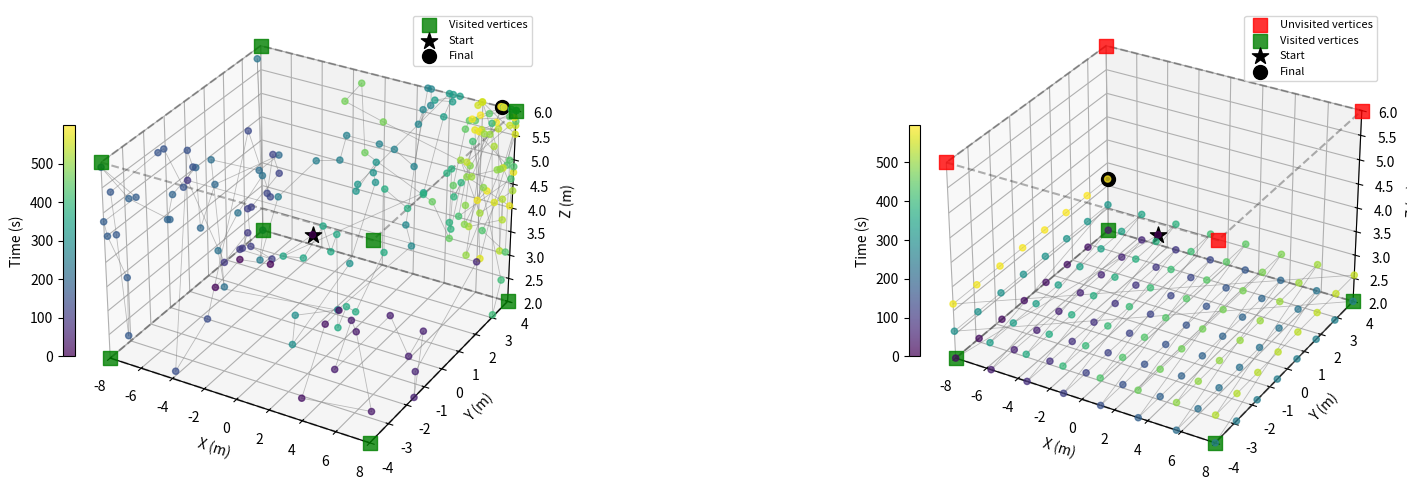
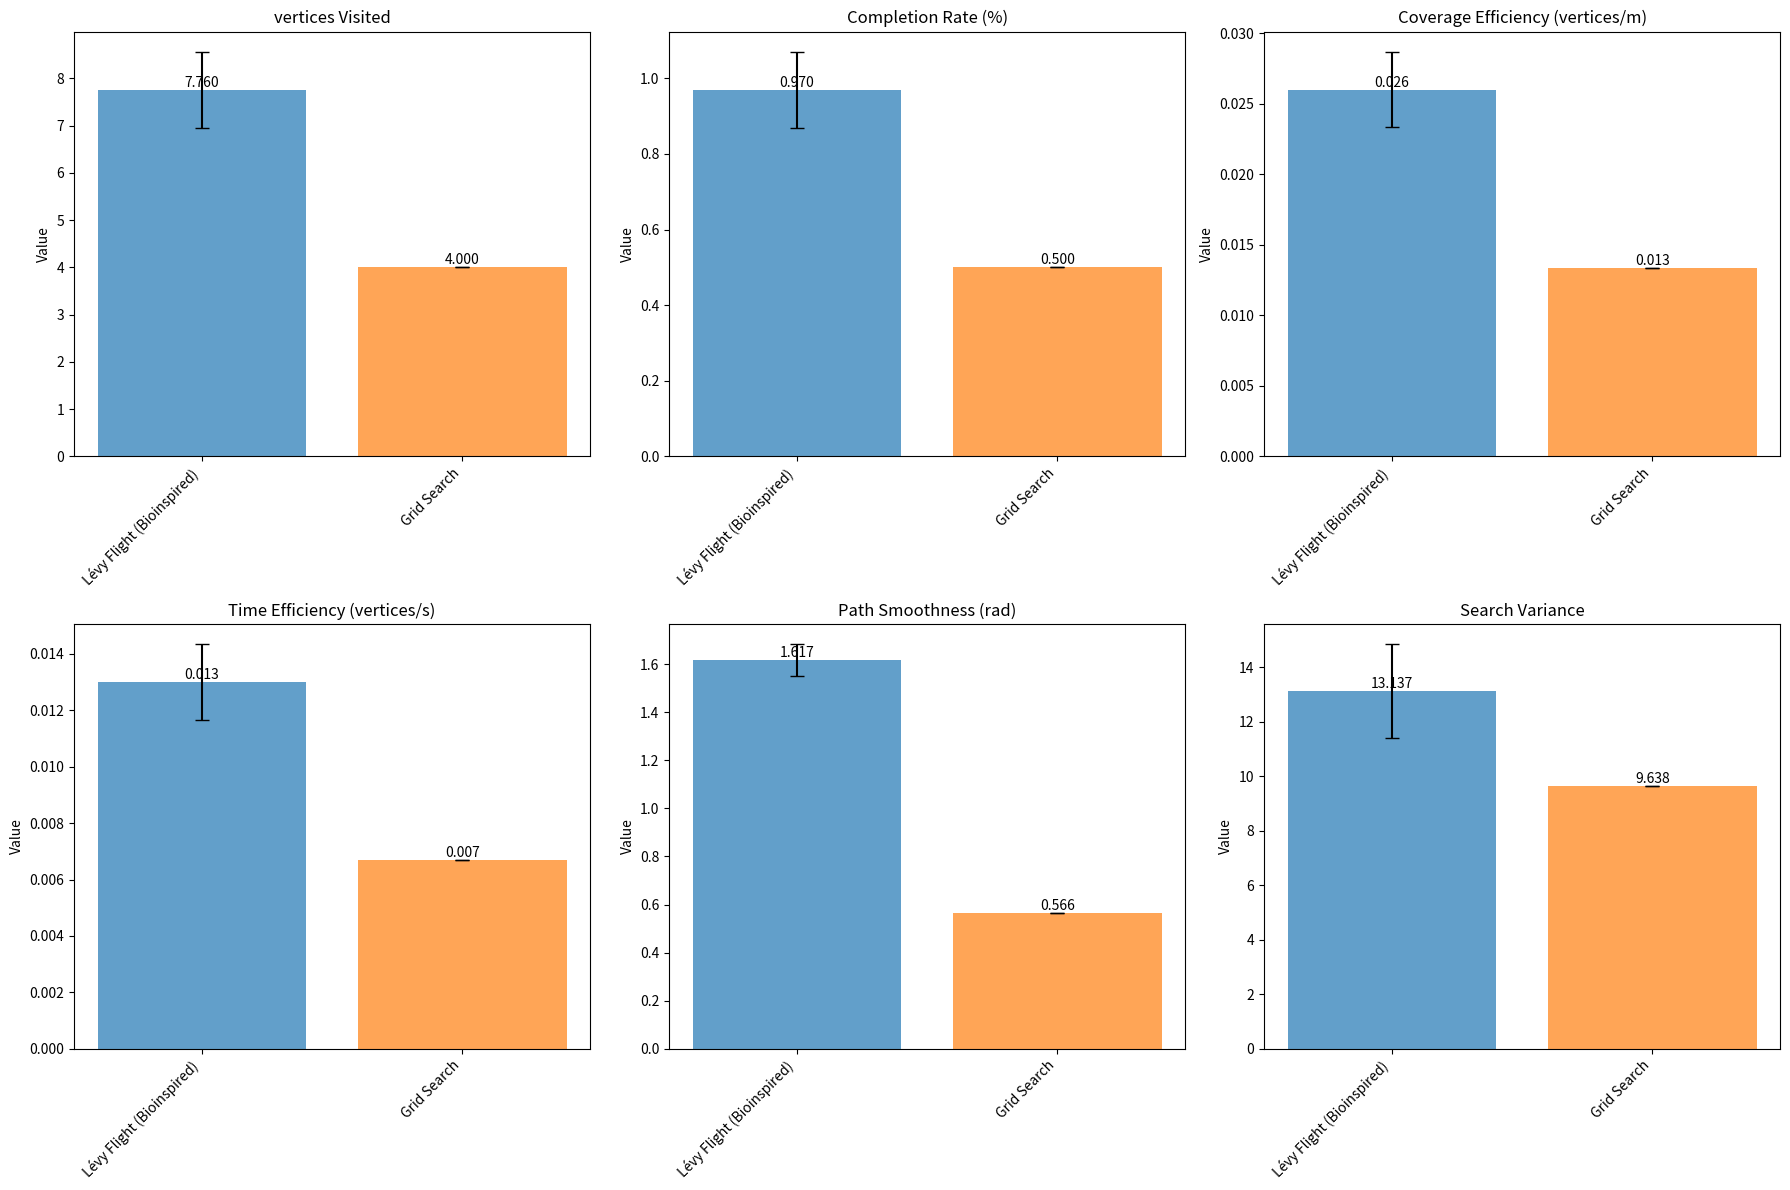

Write Python code to recreate these figures, in order.
import matplotlib.pyplot as plt
import numpy as np
import math
from typing import List, Dict, Tuple
import time
from dataclasses import dataclass
from mpl_toolkits.mplot3d import Axes3D

@dataclass
class ExplorationMetrics:
    """Metrics for comparing exploration algorithms"""
    vertices_visited: int
    total_time: float
    total_distance: float
    completion_rate: float
    time_to_first_corner: float
    time_to_last_corner: float
    coverage_efficiency: float  # vertices per unit distance
    time_efficiency: float      # vertices per unit time
    path_smoothness: float      # measure of path continuity
    search_variance: float      # spatial distribution variance

class BaseExplorer:
    """Base class for exploration algorithms"""
    def __init__(self, x_min, x_max, y_min, y_max, z_min, z_max, visit_threshold, drone_speed):
        self.x_min, self.x_max = x_min, x_max
        self.y_min, self.y_max = y_min, y_max
        self.z_min, self.z_max = z_min, z_max
        self.visit_threshold = visit_threshold
        self.drone_speed = drone_speed
        
        # Define vertices
        self.vertices = np.array([
            [x_min, y_min, z_min], [x_min, y_min, z_max],
            [x_min, y_max, z_min], [x_min, y_max, z_max],
            [x_max, y_min, z_min], [x_max, y_min, z_max],
            [x_max, y_max, z_min], [x_max, y_max, z_max],
        ])
        
        # Initialize state
        self.current_pos = np.array([(x_min + x_max) / 2, (y_min + y_max) / 2, (z_min + z_max) / 2])
        self.visited_vertices = [False] * len(self.vertices)
        self.corner_visit_times = {}
        self.current_time = 0.0
        self.total_distance = 0.0
        self.waypoints = []
        
    def clip_position(self, pos):
        """Clip position to bounds"""
        return np.clip(pos, [self.x_min, self.y_min, self.z_min], [self.x_max, self.y_max, self.z_max])
    
    def check_corner_visits(self, pos):
        """Check if any vertices are visited"""
        for i, corner in enumerate(self.vertices):
            if not self.visited_vertices[i] and np.linalg.norm(pos - corner) < self.visit_threshold:
                self.visited_vertices[i] = True
                self.corner_visit_times[i] = self.current_time
                return True
        return False
    
    def get_metrics(self) -> ExplorationMetrics:
        """Calculate exploration metrics"""
        visited_count = sum(self.visited_vertices)
        completion_rate = visited_count / len(self.vertices)
        
        # Time metrics
        visit_times = list(self.corner_visit_times.values())
        time_to_first = min(visit_times) if visit_times else float('inf')
        time_to_last = max(visit_times) if visit_times else float('inf')
        
        # Efficiency metrics
        coverage_efficiency = visited_count / max(self.total_distance, 0.001)
        time_efficiency = visited_count / max(self.current_time, 0.001)
        
        # Path smoothness (average change in direction)
        path_smoothness = self.calculate_path_smoothness()
        
        # Search variance (spatial distribution)
        search_variance = self.calculate_search_variance()
        
        return ExplorationMetrics(
            vertices_visited=visited_count,
            total_time=self.current_time,
            total_distance=self.total_distance,
            completion_rate=completion_rate,
            time_to_first_corner=time_to_first,
            time_to_last_corner=time_to_last,
            coverage_efficiency=coverage_efficiency,
            time_efficiency=time_efficiency,
            path_smoothness=path_smoothness,
            search_variance=search_variance
        )
    
    def calculate_path_smoothness(self):
        """Calculate path smoothness metric"""
        if len(self.waypoints) < 3:
            return 0.0
        
        direction_changes = []
        for i in range(1, len(self.waypoints) - 1):
            p1 = np.array([self.waypoints[i-1]['x'], self.waypoints[i-1]['y'], self.waypoints[i-1]['z']])
            p2 = np.array([self.waypoints[i]['x'], self.waypoints[i]['y'], self.waypoints[i]['z']])
            p3 = np.array([self.waypoints[i+1]['x'], self.waypoints[i+1]['y'], self.waypoints[i+1]['z']])
            
            v1 = p2 - p1
            v2 = p3 - p2
            
            if np.linalg.norm(v1) > 0 and np.linalg.norm(v2) > 0:
                cos_angle = np.dot(v1, v2) / (np.linalg.norm(v1) * np.linalg.norm(v2))
                cos_angle = np.clip(cos_angle, -1, 1)
                angle_change = np.arccos(cos_angle)
                direction_changes.append(angle_change)
        
        return np.mean(direction_changes) if direction_changes else 0.0
    
    def calculate_search_variance(self):
        """Calculate spatial distribution variance"""
        if len(self.waypoints) < 2:
            return 0.0
        
        positions = np.array([[wp['x'], wp['y'], wp['z']] for wp in self.waypoints])
        return np.mean(np.var(positions, axis=0))


class LevyFlightExplorer(BaseExplorer):
    """Your bioinspired Lévy flight explorer"""
    def __init__(self, x_min, x_max, y_min, y_max, z_min, z_max, visit_threshold, drone_speed, alpha=1.5):
        super().__init__(x_min, x_max, y_min, y_max, z_min, z_max, visit_threshold, drone_speed)
        self.alpha = alpha
        self.max_distance = np.linalg.norm([x_max - x_min, y_max - y_min, z_max - z_min])
        
    def levy_step(self):
        """Generate Lévy flight step"""
        sigma = (math.gamma(1 + self.alpha) * np.sin(np.pi * self.alpha / 2) / 
                (math.gamma((1 + self.alpha) / 2) * self.alpha * 2 ** ((self.alpha - 1) / 2))) ** (1 / self.alpha)
        u = np.random.normal(0, sigma, 3)
        v = np.random.normal(0, 1, 3)
        step = u / (np.abs(v) ** (1 / self.alpha))
        return step
    
    def generate_next_waypoint(self, time_remaining):
        """Generate next waypoint using Lévy flight with corner biasing"""
        unvisited_indices = [i for i in range(len(self.vertices)) if not self.visited_vertices[i]]
        
        if unvisited_indices:
            # Find nearest unvisited corner
            distances = [np.linalg.norm(self.vertices[i] - self.current_pos) for i in unvisited_indices]
            nearest_idx = unvisited_indices[np.argmin(distances)]
            nearest_corner = self.vertices[nearest_idx]
            
            # Adaptive bias based on progress
            progress = (len(self.vertices) - len(unvisited_indices)) / len(self.vertices)
            bias_weight = 0.2 + 1.8 * progress  # Increase bias as more vertices are found
            
            # Lévy step with bias
            step = self.levy_step()
            bias = (nearest_corner - self.current_pos) * bias_weight * 0.1
            new_pos = self.current_pos + step + bias
        else:
            # Pure Lévy flight after all vertices found
            step = self.levy_step()
            new_pos = self.current_pos + step
        
        return self.clip_position(new_pos)


class GridSearchExplorer(BaseExplorer):
    """Systematic grid search explorer"""
    def __init__(self, x_min, x_max, y_min, y_max, z_min, z_max, visit_threshold, drone_speed, grid_points=10):
        super().__init__(x_min, x_max, y_min, y_max, z_min, z_max, visit_threshold, drone_speed)
        self.grid_points = grid_points
        self.grid_index = 0
        
        # Create grid
        x = np.linspace(x_min, x_max, grid_points)
        y = np.linspace(y_min, y_max, grid_points)
        z = np.linspace(z_min, z_max, grid_points)
        self.grid = np.array(np.meshgrid(x, y, z)).T.reshape(-1, 3)
        
    def generate_next_waypoint(self, time_remaining):
        """Generate next waypoint following grid pattern"""
        if self.grid_index >= len(self.grid):
            # If grid is exhausted, return current position
            return self.current_pos
        
        next_pos = self.grid[self.grid_index]
        self.grid_index += 1
        return next_pos


def plot_trajectories(explorers_data, bounds, title):
    """
    Plot 3D trajectories for comparison between different exploration algorithms

    Args:
        explorers_data: Dictionary with explorer names as keys and explorer objects as values
        bounds: Tuple of (x_min, x_max, y_min, y_max, z_min, z_max)
        title: Title for the plot
    """
    fig = plt.figure(figsize=(20, 6))
    
    x_min, x_max, y_min, y_max, z_min, z_max = bounds
    #colors = ['#1f77b4', '#ff7f0e', '#2ca02c', '#d62728', '#9467bd', '#8c564b'] 
    
    # Create subplots for each algorithm
    num_explorers = len(explorers_data)
    
    for i, (name, explorer) in enumerate(explorers_data.items()):
        ax = fig.add_subplot(1, num_explorers, i+1, projection='3d')
        
        # Extract trajectory data
        if len(explorer.waypoints) > 0:
            x_traj = [wp['x'] for wp in explorer.waypoints]
            y_traj = [wp['y'] for wp in explorer.waypoints]
            z_traj = [wp['z'] for wp in explorer.waypoints]
            times = [wp['t'] for wp in explorer.waypoints]
            
            # Plot trajectory with color gradient based on time
            if len(x_traj) > 1:
                # Create line segments with color gradient
                for j in range(len(x_traj) - 1):
                    ax.plot([x_traj[j], x_traj[j+1]], 
                           [y_traj[j], y_traj[j+1]], 
                           [z_traj[j], z_traj[j+1]], 
                           #color=colors[i % len(colors)], 
                           color='gray', 
                           alpha=0.5, linewidth=0.6)
            
            # Plot trajectory points
            scatter = ax.scatter(x_traj, y_traj, z_traj, 
                               c=times, cmap='viridis', s=20, alpha=0.7)
            
            # Add colorbar for time
            plt.colorbar(scatter, ax=ax, label='Time (s)', 
                       shrink=0.5, location='left', pad=0.001)
        
        # Plot corner points
        vertices = explorer.vertices
        visited_vertices = explorer.visited_vertices
        
        # Plot unvisited vertices in red
        unvisited_vertices = vertices[np.array([not v for v in visited_vertices])]
        if len(unvisited_vertices) > 0:
            ax.scatter(unvisited_vertices[:, 0], unvisited_vertices[:, 1], unvisited_vertices[:, 2], 
                      c='red', s=100, marker='s', alpha=0.8, label='Unvisited vertices')
        
        # Plot visited vertices in green
        visited_vertices_pos = vertices[np.array(visited_vertices)]
        if len(visited_vertices_pos) > 0:
            ax.scatter(visited_vertices_pos[:, 0], visited_vertices_pos[:, 1], visited_vertices_pos[:, 2], 
                      c='green', s=100, marker='s', alpha=0.8, label='Visited vertices')
        
        # Plot starting position
        start_pos = explorer.waypoints[0] if explorer.waypoints else {'x': 0, 'y': 0, 'z': 0}
        ax.scatter([start_pos['x']], [start_pos['y']], [start_pos['z']], 
                  c='black', s=150, marker='*', alpha=1.0, label='Start')
        
        # Plot current position
        if len(explorer.waypoints) > 0:
            current_pos = explorer.waypoints[-1]
            ax.scatter([current_pos['x']], [current_pos['y']], [current_pos['z']], 
                      c='black', s=100, marker='o', alpha=1.0, label='Final')
        
        # Draw bounding box
        
        # Bottom face
        ax.plot([x_min, x_max, x_max, x_min, x_min], 
                [y_min, y_min, y_max, y_max, y_min], 
                [z_min, z_min, z_min, z_min, z_min], 'k--', alpha=0.3)
        # Top face
        ax.plot([x_min, x_max, x_max, x_min, x_min], 
                [y_min, y_min, y_max, y_max, y_min], 
                [z_max, z_max, z_max, z_max, z_max], 'k--', alpha=0.3)
        # Vertical edges
      #  for corner in vertices:
       #     ax.plot([corner[0], corner[0]], [corner[1], corner[1]], 
        #           [z_min, z_max], 'k--', alpha=0.3)
        
        # Set labels and title
        ax.set_xlabel('X (m)')
        ax.set_ylabel('Y (m)')
        ax.set_zlabel('Z (m)')
        ax.legend(loc='upper right', fontsize=8)
        
        # Set equal aspect ratio
        ax.set_xlim(x_min, x_max)
        ax.set_ylim(y_min, y_max)
        ax.set_zlim(z_min, z_max)
    
    #plt.tight_layout()
    plt.show()


def plot_trajectory_comparison_2d(explorers_data, bounds, title="2D Trajectory Projections"):
    """
    Plot 2D projections of trajectories for easier comparison
    
    Args:
        explorers_data: Dictionary with explorer names as keys and explorer objects as values
        bounds: Tuple of (x_min, x_max, y_min, y_max, z_min, z_max)
        title: Title for the plot
    """
    fig, axes = plt.subplots(2, 2, figsize=(15, 12))
    
    x_min, x_max, y_min, y_max, z_min, z_max = bounds
    colors = ['#1f77b4', '#ff7f0e', '#2ca02c', '#d62728', '#9467bd', '#8c564b']
    
    projections = [
        (0, 1, 'XY Plane', 'X (m)', 'Y (m)'),
        (0, 2, 'XZ Plane', 'X (m)', 'Z (m)'),
        (1, 2, 'YZ Plane', 'Y (m)', 'Z (m)'),
        (None, None, 'Coverage Over Time', 'Time (s)', 'vertices Visited')
    ]
    
    for proj_idx, (dim1, dim2, proj_name, xlabel, ylabel) in enumerate(projections):
        ax = axes[proj_idx // 2, proj_idx % 2]
        
        if proj_name == 'Coverage Over Time':
            # Plot vertices visited over time
            for i, (name, explorer) in enumerate(explorers_data.items()):
                if len(explorer.waypoints) > 0:
                    times = [wp['t'] for wp in explorer.waypoints]
                    vertices_found = []
                    count = 0
                    for wp in explorer.waypoints:
                        # Check how many vertices were found at this time
                        pos = np.array([wp['x'], wp['y'], wp['z']])
                        for corner in explorer.vertices:
                            if np.linalg.norm(pos - corner) < explorer.visit_threshold:
                                count += 1
                                break
                        vertices_found.append(min(count, 8))
                    
                    # Use actual corner visit times for more accurate plot
                    visit_times = sorted(explorer.corner_visit_times.values())
                    cumulative_vertices = list(range(1, len(visit_times) + 1))
                    
                    if visit_times:
                        ax.plot([0] + visit_times, [0] + cumulative_vertices, 
                               color=colors[i % len(colors)], marker='o', 
                               linewidth=2, markersize=4, label=name)
                    
            ax.set_ylim(0, 8)
            ax.set_ylabel(ylabel)
           # ax.grid(True, alpha=0.3)
            ax.legend()
            
        else:
            # Plot 2D projections
            for i, (name, explorer) in enumerate(explorers_data.items()):
                if len(explorer.waypoints) > 0:
                    positions = np.array([[wp['x'], wp['y'], wp['z']] for wp in explorer.waypoints])
                    
                    # Plot trajectory
                    ax.plot(positions[:, dim1], positions[:, dim2], 
                           color=colors[i % len(colors)], alpha=0.7, 
                           linewidth=1, label=name)
                    
                    # Plot start and end points
                    ax.scatter(positions[0, dim1], positions[0, dim2], 
                              color=colors[i % len(colors)], s=100, 
                              marker='*', edgecolors='black', linewidth=1, 
                              zorder=5)
                    ax.scatter(positions[-1, dim1], positions[-1, dim2], 
                              color=colors[i % len(colors)], s=80, 
                              marker='s', edgecolors='black', linewidth=1, 
                              zorder=5)
                
                # Plot vertices
                vertices = explorer.vertices
                visited_vertices = explorer.visited_vertices
                
                # Unvisited vertices
                unvisited = vertices[np.array([not v for v in visited_vertices])]
                if len(unvisited) > 0:
                    ax.scatter(unvisited[:, dim1], unvisited[:, dim2], 
                              c='red', s=60, marker='s', alpha=0.8, 
                              edgecolors='darkred', linewidth=1)
                
                # Visited vertices
                visited = vertices[np.array(visited_vertices)]
                if len(visited) > 0:
                    ax.scatter(visited[:, dim1], visited[:, dim2], 
                              c='green', s=60, marker='s', alpha=0.8, 
                              edgecolors='darkgreen', linewidth=1)
            
            # Set bounds for projections
            bounds_map = {0: (x_min, x_max), 1: (y_min, y_max), 2: (z_min, z_max)}
            ax.set_xlim(bounds_map[dim1])
            ax.set_ylim(bounds_map[dim2])
           # ax.grid(True, alpha=0.3)
            ax.legend()
        
        ax.set_title(proj_name)
        ax.set_xlabel(xlabel)
        ax.set_ylabel(ylabel)
    
    plt.tight_layout()
    plt.suptitle(title, fontsize=16, y=1.02)
    plt.show()


def run_trajectory_comparison(max_time=600, drone_speed=0.2):
    """
    Run a single comparison trial and plot trajectories
    
    Args:
        max_time: Maximum simulation time
        drone_speed: Drone speed in m/s
    
    Returns:
        Dictionary of explorer objects with their trajectories
    """
    # Define exploration volume
    bounds = (-8, 8, -4, 4, 2, 6)
    visit_threshold = 2.0
    
    # Initialize explorers
    explorers = {
        'Lévy Flight (Bioinspired)': LevyFlightExplorer(*bounds, visit_threshold, drone_speed, alpha=1.5),
        'Grid Search': GridSearchExplorer(*bounds, visit_threshold, drone_speed, grid_points=8),
    }
    
    print("Running trajectory comparison...")
    print(f"Max time: {max_time}s, Drone speed: {drone_speed} m/s")
    print("-" * 50)
    
    # Run simulation for each explorer
    for name, explorer in explorers.items():
        print(f"Running {name}...")
        
        # Initialize trajectory
        current_time = 0.0
        explorer.waypoints.append({'x': explorer.current_pos[0], 'y': explorer.current_pos[1], 
                                 'z': explorer.current_pos[2], 't': current_time})
        
        # Run exploration
        while current_time < max_time:
            time_remaining = max_time - current_time
            next_pos = explorer.generate_next_waypoint(time_remaining)
            
            # Calculate travel time
            distance = np.linalg.norm(next_pos - explorer.current_pos)
            travel_time = distance / drone_speed
            
            if current_time + travel_time > max_time:
                break
            
            # Update state
            explorer.current_pos = next_pos
            current_time += travel_time
            explorer.current_time = current_time
            explorer.total_distance += distance
            
            # Check corner visits
            explorer.check_corner_visits(next_pos)
            
            # Record waypoint
            explorer.waypoints.append({'x': next_pos[0], 'y': next_pos[1], 'z': next_pos[2], 't': current_time})
        
        # Print results
        visited = sum(explorer.visited_vertices)
        metrics = explorer.get_metrics()
        print(f"  {name}: {visited}/8 vertices ({visited/8*100:.1f}%) in {current_time:.1f}s")
        print(f"    Distance: {explorer.total_distance:.1f}m")
        print(f"    Efficiency: {metrics.coverage_efficiency:.4f} vertices/m")
    
    return explorers, bounds


def run_comparison_study(max_time=600, drone_speed=0.2, num_trials=10):
    """Run comparison study between different exploration algorithms"""
    
    # Define exploration volume
    bounds = (-8, 8, -4, 4, 2, 6)
    visit_threshold = 2.0
    
    # Initialize explorers
    explorers = {
        'Lévy Flight (Bioinspired)': LevyFlightExplorer(*bounds, visit_threshold, drone_speed, alpha=1.5),
        'Grid Search': GridSearchExplorer(*bounds, visit_threshold, drone_speed, grid_points=8),
    }
    
    results = {name: [] for name in explorers.keys()}
    
    print("Running exploration comparison study...")
    print(f"Trials: {num_trials}, Max time: {max_time}s, Drone speed: {drone_speed} m/s")
    print("-" * 70)
    
    for trial in range(num_trials):
        print(f"\nTrial {trial + 1}/{num_trials}")
        
        for name, explorer_class in explorers.items():
            # Reset explorer for each trial
            explorer = explorer_class.__class__(*bounds, visit_threshold, drone_speed)
            if hasattr(explorer, 'alpha'):
                explorer.alpha = 1.5
            
            # Run exploration
            current_time = 0.0
            explorer.waypoints.append({'x': explorer.current_pos[0], 'y': explorer.current_pos[1], 
                                     'z': explorer.current_pos[2], 't': current_time})
            
            while current_time < max_time:
                time_remaining = max_time - current_time
                next_pos = explorer.generate_next_waypoint(time_remaining)
                
                # Calculate travel time
                distance = np.linalg.norm(next_pos - explorer.current_pos)
                travel_time = distance / drone_speed
                
                if current_time + travel_time > max_time:
                    break
                
                # Update state
                explorer.current_pos = next_pos
                current_time += travel_time
                explorer.current_time = current_time
                explorer.total_distance += distance
                
                # Check corner visits
                explorer.check_corner_visits(next_pos)
                
                # Record waypoint
                explorer.waypoints.append({'x': next_pos[0], 'y': next_pos[1], 'z': next_pos[2], 't': current_time})
            
            # Store metrics
            metrics = explorer.get_metrics()
            results[name].append(metrics)
            
            visited = sum(explorer.visited_vertices)
            print(f"  {name}: {visited}/8 vertices ({visited/8*100:.1f}%)")
    
    return results


def analyze_results(results):
    """Analyze and visualize comparison results"""
    algorithms = list(results.keys())
    metrics_names = ['vertices_visited', 'completion_rate', 'coverage_efficiency', 
                     'time_efficiency', 'path_smoothness', 'search_variance']
    
    # Calculate statistics
    stats = {}
    for alg in algorithms:
        stats[alg] = {}
        for metric in metrics_names:
            values = [getattr(result, metric) for result in results[alg]]
            stats[alg][metric] = {
                'mean': np.mean(values),
                'std': np.std(values),
                'min': np.min(values),
                'max': np.max(values)
            }
    
    # Create comparison plots
    fig, axes = plt.subplots(2, 3, figsize=(18, 12))
    axes = axes.flatten()
    
    metric_labels = {
        'vertices_visited': 'vertices Visited',
        'completion_rate': 'Completion Rate (%)',
        'coverage_efficiency': 'Coverage Efficiency (vertices/m)',
        'time_efficiency': 'Time Efficiency (vertices/s)',
        'path_smoothness': 'Path Smoothness (rad)',
        'search_variance': 'Search Variance'
    }
    
    colors = ['#1f77b4', '#ff7f0e', '#2ca02c', '#d62728']
    
    for i, metric in enumerate(metrics_names):
        ax = axes[i]
        
        means = [stats[alg][metric]['mean'] for alg in algorithms]
        stds = [stats[alg][metric]['std'] for alg in algorithms]
        
        bars = ax.bar(algorithms, means, yerr=stds, capsize=5, color=colors, alpha=0.7)
        ax.set_title(metric_labels[metric])
        ax.set_ylabel('Value')
        
        # Rotate x-axis labels for better readability
        plt.setp(ax.get_xticklabels(), rotation=45, ha='right')
        
        # Add value labels on bars
        for bar, mean in zip(bars, means):
            height = bar.get_height()
            ax.text(bar.get_x() + bar.get_width()/2., height,
                   f'{mean:.3f}', ha='center', va='bottom')
    
    plt.tight_layout()
    plt.show()
    
    # Print detailed statistics
    print("\n" + "="*80)
    print("DETAILED COMPARISON RESULTS")
    print("="*80)
    
    for metric in metrics_names:
        print(f"\n{metric_labels[metric]}:")
        print("-" * 40)
        for alg in algorithms:
            mean = stats[alg][metric]['mean']
            std = stats[alg][metric]['std']
            print(f"{alg:20s}: {mean:.4f} ± {std:.4f}")
    
    # Statistical significance test (basic)
    print("\n" + "="*80)
    print("PERFORMANCE RANKING")
    print("="*80)
    
    # Rank algorithms by key metrics
    key_metrics = ['vertices_visited', 'completion_rate', 'coverage_efficiency', 'time_efficiency']
    
    for metric in key_metrics:
        print(f"\n{metric_labels[metric]} (best to worst):")
        ranked = sorted(algorithms, key=lambda x: stats[x][metric]['mean'], reverse=True)
        for i, alg in enumerate(ranked):
            mean = stats[alg][metric]['mean']
            print(f"  {i+1}. {alg}: {mean:.4f}")
    
    return stats


def main():
    """Main function to run the comparison study with trajectory visualization"""
    print("Bioinspired vs Traditional Exploration Algorithms")
    print("=" * 60)
    
    # Run trajectory comparison first
    print("\n1. TRAJECTORY COMPARISON")
    print("=" * 30)
    explorers_data, bounds = run_trajectory_comparison(max_time=600, drone_speed=0.5)
    
    # Plot trajectories
    plot_trajectories(explorers_data, bounds, "3D Exploration Trajectories")
   # plot_trajectory_comparison_2d(explorers_data, bounds, "2D Trajectory Projections")
    

    results = run_comparison_study(max_time=600, drone_speed=0.5, num_trials=100)
    stats = analyze_results(results)
    return results, stats


if __name__ == "__main__":
    results, stats = main()
